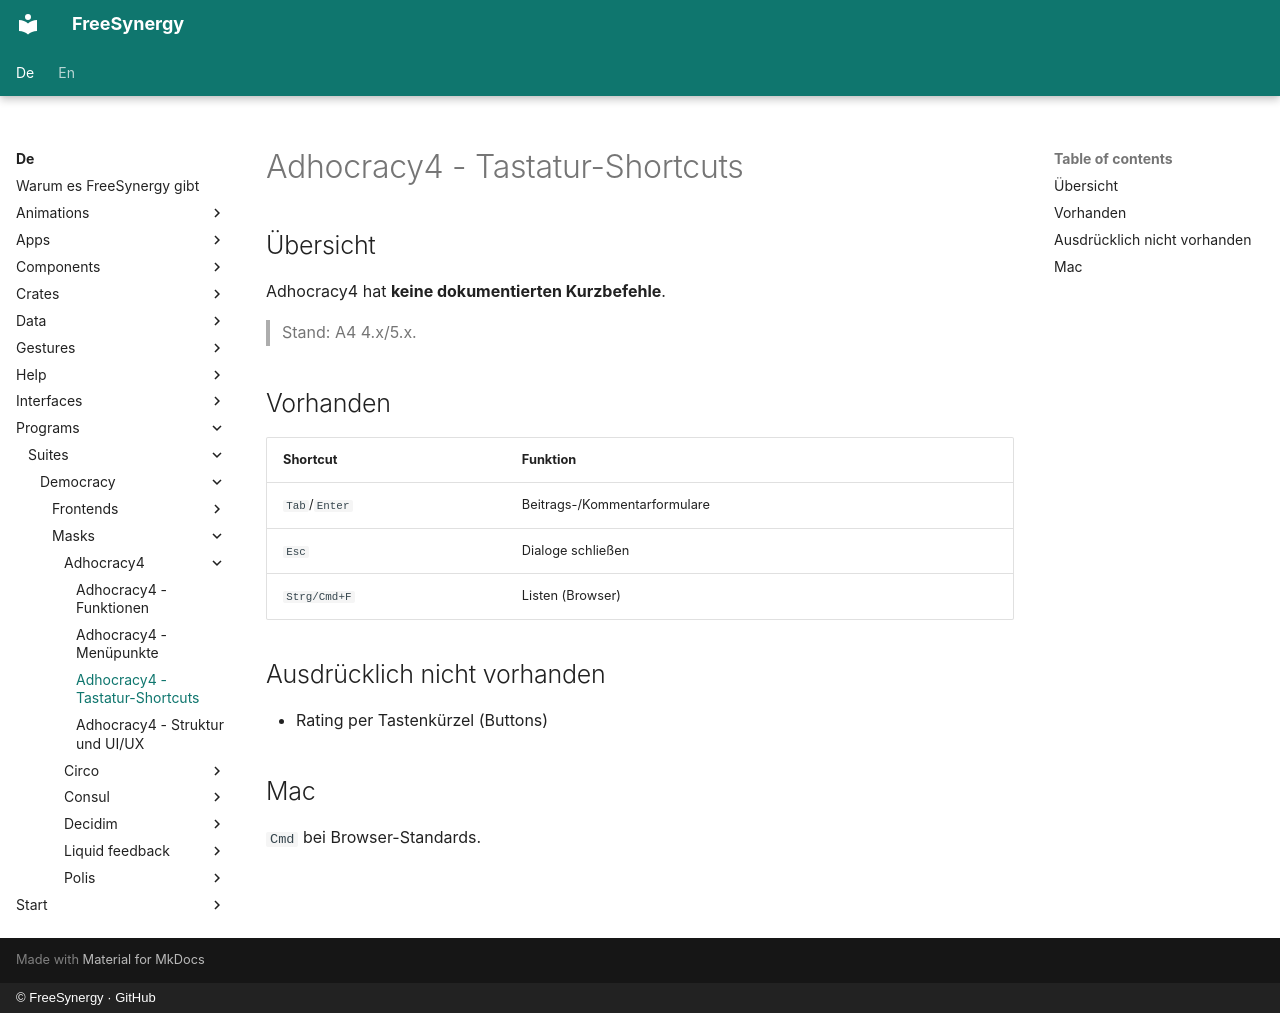

repository: FreeSynergy/fs-documentation · page: de/programs/suites/democracy/masks/adhocracy4/shortcuts/index.html · generator: mkdocs · copyright: © FreeSynergy · GitHub

# Adhocracy4 - Tastatur-Shortcuts

## Übersicht

Adhocracy4 hat **keine dokumentierten Kurzbefehle**.

> Stand: A4 4.x/5.x.

## Vorhanden

| Shortcut | Funktion |
|----------|----------|
| `Tab`/`Enter` | Beitrags-/Kommentarformulare |
| `Esc` | Dialoge schließen |
| `Strg/Cmd+F` | Listen (Browser) |

## Ausdrücklich nicht vorhanden

- Rating per Tastenkürzel (Buttons)

## Mac

`Cmd` bei Browser-Standards.
